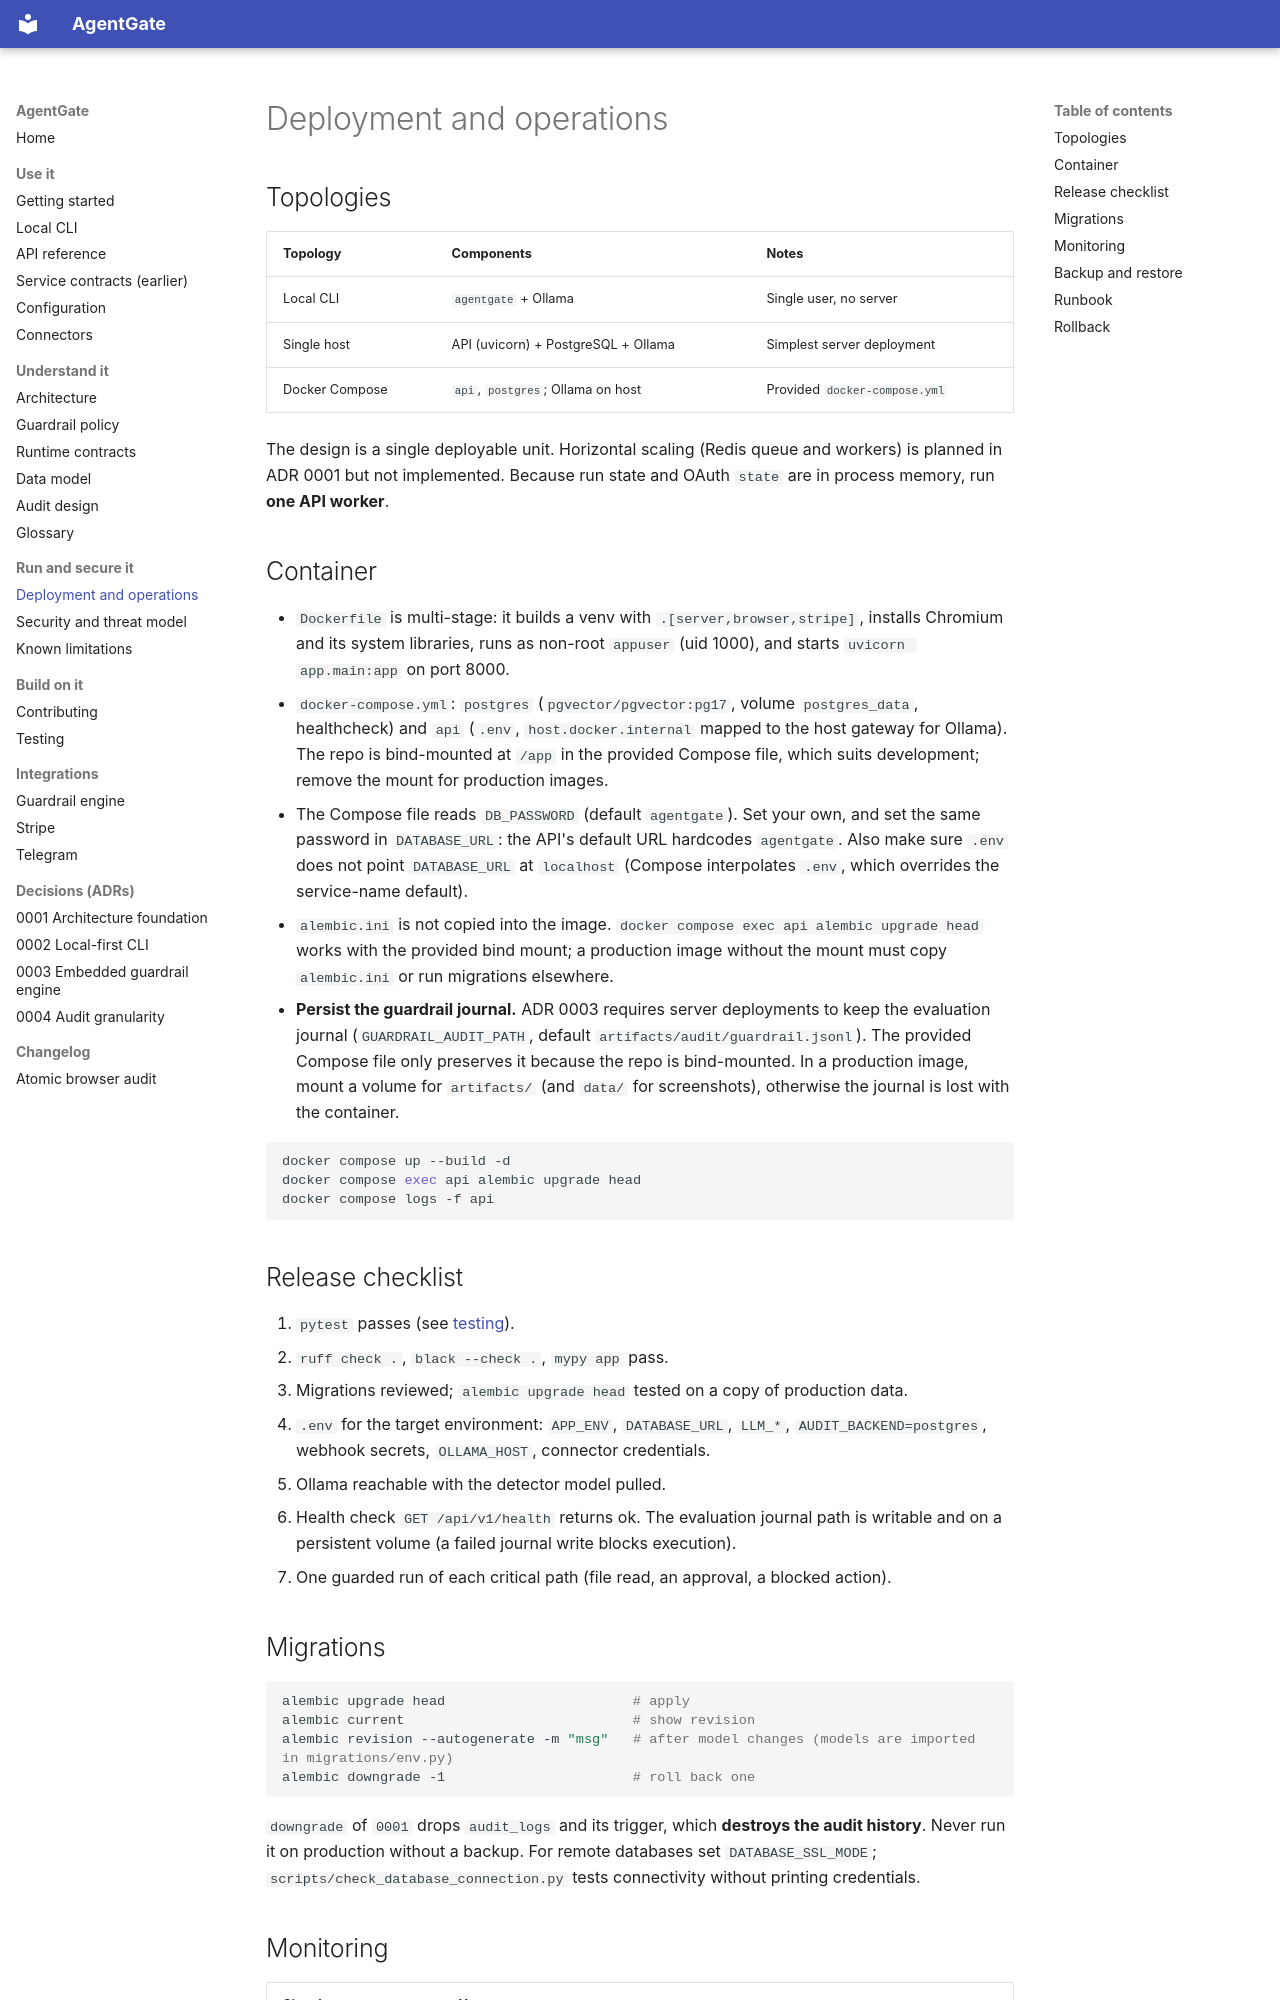

repository: yukienjoyer7/agent-gate · page: deployment.html · generator: mkdocs

# Deployment and operations

## Topologies

| Topology | Components | Notes |
|----------|------------|-------|
| Local CLI | `agentgate` + Ollama | Single user, no server |
| Single host | API (uvicorn) + PostgreSQL + Ollama | Simplest server deployment |
| Docker Compose | `api`, `postgres`; Ollama on host | Provided `docker-compose.yml` |

The design is a single deployable unit. Horizontal scaling (Redis queue and workers) is planned in ADR 0001
but not implemented. Because run state and OAuth `state` are in process memory, run **one API worker**.

## Container

- `Dockerfile` is multi-stage: it builds a venv with `.[server,browser,stripe]`, installs Chromium and its
  system libraries, runs as non-root `appuser` (uid 1000), and starts `uvicorn app.main:app` on port 8000.
- `docker-compose.yml`: `postgres` (`pgvector/pgvector:pg17`, volume `postgres_data`, healthcheck) and `api`
  (`.env`, `host.docker.internal` mapped to the host gateway for Ollama). The repo is bind-mounted at `/app` in
  the provided Compose file, which suits development; remove the mount for production images.
- The Compose file reads `DB_PASSWORD` (default `agentgate`). Set your own, and set the same password in
  `DATABASE_URL`: the API's default URL hardcodes `agentgate`. Also make sure `.env` does not point `DATABASE_URL` at
  `localhost` (Compose interpolates `.env`, which overrides the service-name default).
- `alembic.ini` is not copied into the image. `docker compose exec api alembic upgrade head` works with the
  provided bind mount; a production image without the mount must copy `alembic.ini` or run migrations elsewhere.
- **Persist the guardrail journal.** ADR 0003 requires server deployments to keep the evaluation journal
  (`GUARDRAIL_AUDIT_PATH`, default `artifacts/audit/guardrail.jsonl`). The provided Compose file only preserves it
  because the repo is bind-mounted. In a production image, mount a volume for `artifacts/` (and `data/` for
  screenshots), otherwise the journal is lost with the container.

```bash
docker compose up --build -d
docker compose exec api alembic upgrade head
docker compose logs -f api
```

## Release checklist

1. `pytest` passes (see [testing](testing.md)).
2. `ruff check .`, `black --check .`, `mypy app` pass.
3. Migrations reviewed; `alembic upgrade head` tested on a copy of production data.
4. `.env` for the target environment: `APP_ENV`, `DATABASE_URL`, `LLM_*`, `AUDIT_BACKEND=postgres`,
   webhook secrets, `OLLAMA_HOST`, connector credentials.
5. Ollama reachable with the detector model pulled.
6. Health check `GET /api/v1/health` returns ok.
   The evaluation journal path is writable and on a persistent volume (a failed journal write blocks execution).
7. One guarded run of each critical path (file read, an approval, a blocked action).
